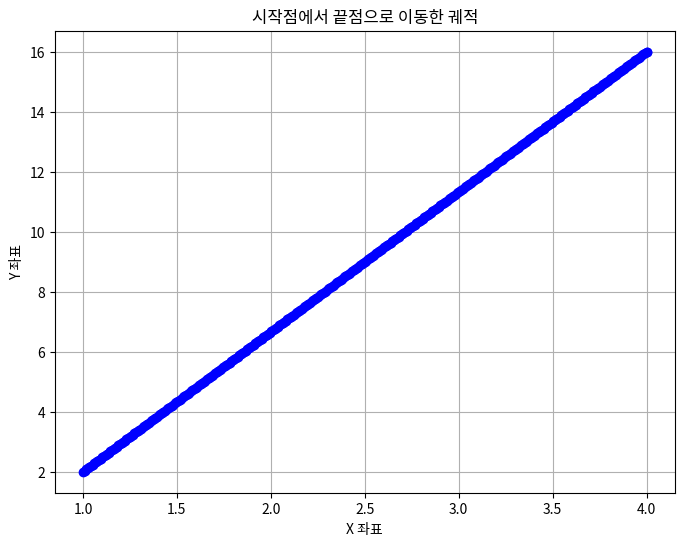

The matplotlib source for this figure:

import numpy as np

def generate_action_sequence(start_point, end_point, max_distance):
    dx = end_point[0] - start_point[0]
    dy = end_point[1] - start_point[1]

    num_steps_x = int(abs(dx) / max_distance[0])  # x축 이동 횟수
    num_steps_y = int(abs(dy) / max_distance[1])  # y축 이동 횟수
    num_steps = max(num_steps_x, num_steps_y)  # 더 큰 이동 횟수를 선택

    action_sequence = []

    if num_steps > 0:
        step_x = dx / num_steps
        step_y = dy / num_steps

        for _ in range(num_steps):
            action_sequence.append((step_x, step_y))

    # 마지막 단계에서 남은 거리를 추가
    remaining_distance_x = end_point[0] - (start_point[0] + step_x * num_steps)
    remaining_distance_y = end_point[1] - (start_point[1] + step_y * num_steps)

    action_sequence.append((remaining_distance_x, remaining_distance_y))

    return np.array(action_sequence), len(action_sequence)

import matplotlib.pyplot as plt

def plot_trajectory(start_point, action_sequence):
    x_values = [start_point[0]]
    y_values = [start_point[1]]

    current_point = start_point

    for action in action_sequence:
        dx, dy = action
        new_x = current_point[0] + dx
        new_y = current_point[1] + dy
        x_values.append(new_x)
        y_values.append(new_y)
        current_point = (new_x, new_y)

    plt.figure(figsize=(8, 6))
    plt.plot(x_values, y_values, marker='o', linestyle='-', color='b')
    plt.xlabel('X 좌표')
    plt.ylabel('Y 좌표')
    plt.title('시작점에서 끝점으로 이동한 궤적')
    plt.grid(True)
    plt.show()

# 예제 사용
start_point = np.array([1.0, 2.0])  # 시작점 좌표 (x, y)
end_point = (4.0, 16.0)    # 끝점 좌표 (x, y)
max_distance = (0.04, 0.04)  # 최대 이동 거리 (dx, dy)

action_sequence, _ = generate_action_sequence(start_point, end_point, max_distance)

plot_trajectory(start_point, action_sequence)
